Run: headless pygame with SDL's dummy video driver; simulated clock (each Clock.tick advances the game by its frame time, no real sleeping); random seed 0; keys injected as events and as key.get_pressed() state; no mouse input; restart key SPACE tapped at the start of phases 3 and 4.
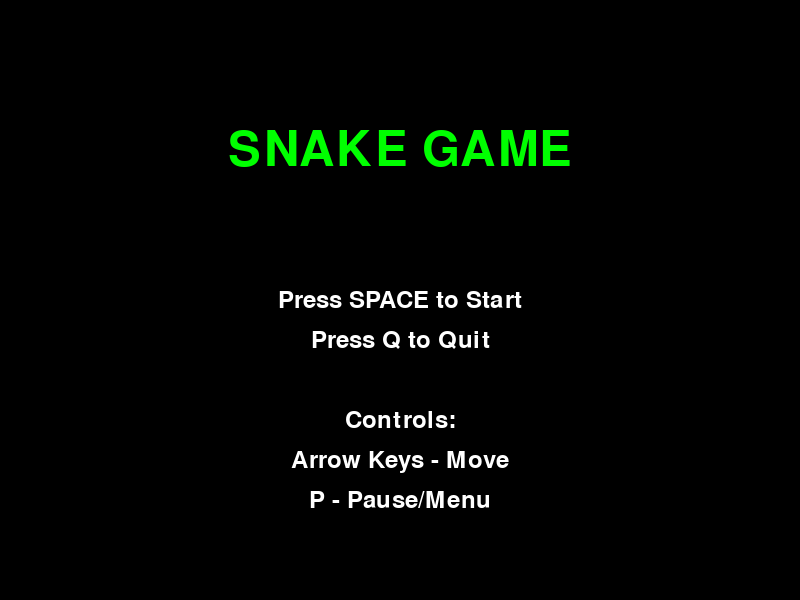
Frame 1 of 4 · flips 1–60 · no input
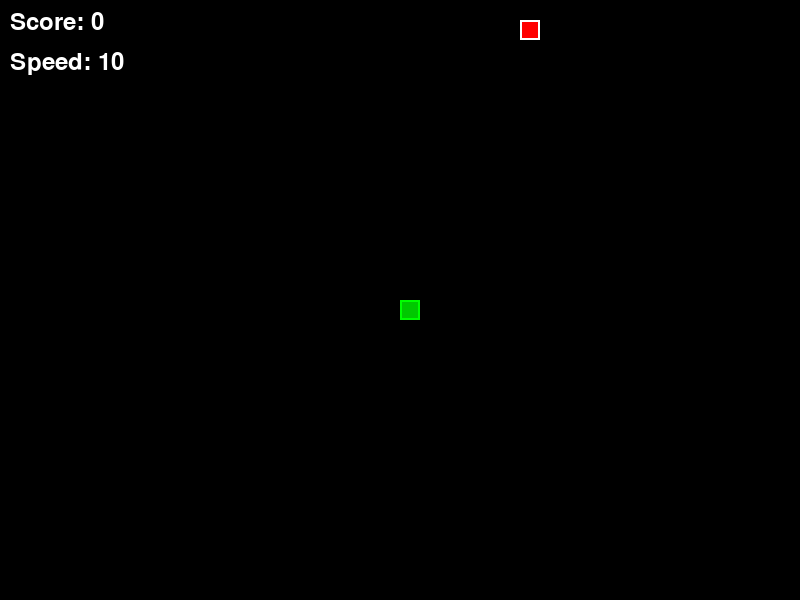
Frame 2 of 4 · flips 61–180 · tapped SPACE, RETURN · held RIGHT (→), D
Frame 3 of 4 · flips 181–300 · tapped SPACE · held DOWN (↓), S · screen unchanged from frame 2, image omitted
Frame 4 of 4 · flips 301–420 · tapped SPACE · held LEFT (←), A, UP (↑), W · screen unchanged from frame 3, image omitted

The pygame program that drew these frames:

import pygame
import random
import sys

# Initialize Pygame
pygame.init()

# Constants
SCREEN_WIDTH = 800
SCREEN_HEIGHT = 600
GRID_SIZE = 20
GRID_WIDTH = SCREEN_WIDTH // GRID_SIZE
GRID_HEIGHT = SCREEN_HEIGHT // GRID_SIZE

# Colors
BLACK = (0, 0, 0)
WHITE = (255, 255, 255)
GREEN = (0, 255, 0)
RED = (255, 0, 0)
BLUE = (0, 0, 255)
DARK_GREEN = (0, 200, 0)
GRAY = (128, 128, 128)
YELLOW = (255, 255, 0)

# Game states
MENU = 0
PLAYING = 1
GAME_OVER = 2

class SnakeGame:
    def __init__(self):
        self.screen = pygame.display.set_mode((SCREEN_WIDTH, SCREEN_HEIGHT))
        pygame.display.set_caption("Snake Game")
        self.clock = pygame.time.Clock()
        self.font = pygame.font.Font(None, 36)
        self.large_font = pygame.font.Font(None, 72)
        self.state = MENU
        self.reset_game()

    def reset_game(self):
        self.snake = [(GRID_WIDTH // 2, GRID_HEIGHT // 2)]
        self.direction = (1, 0)  # Moving right
        self.next_direction = (1, 0)
        self.food = self.spawn_food()
        self.score = 0
        self.speed = 10
        self.high_score = 0

    def spawn_food(self):
        while True:
            food = (random.randint(0, GRID_WIDTH - 1), random.randint(0, GRID_HEIGHT - 1))
            if food not in self.snake:
                return food

    def handle_input(self):
        for event in pygame.event.get():
            if event.type == pygame.QUIT:
                pygame.quit()
                sys.exit()

            if event.type == pygame.KEYDOWN:
                if self.state == MENU:
                    if event.key == pygame.K_SPACE:
                        self.state = PLAYING
                        self.reset_game()
                    elif event.key == pygame.K_q:
                        pygame.quit()
                        sys.exit()

                elif self.state == PLAYING:
                    if event.key == pygame.K_UP and self.direction != (0, 1):
                        self.next_direction = (0, -1)
                    elif event.key == pygame.K_DOWN and self.direction != (0, -1):
                        self.next_direction = (0, 1)
                    elif event.key == pygame.K_LEFT and self.direction != (1, 0):
                        self.next_direction = (-1, 0)
                    elif event.key == pygame.K_RIGHT and self.direction != (-1, 0):
                        self.next_direction = (1, 0)
                    elif event.key == pygame.K_p:
                        self.state = MENU

                elif self.state == GAME_OVER:
                    if event.key == pygame.K_SPACE:
                        self.state = PLAYING
                        self.reset_game()
                    elif event.key == pygame.K_m:
                        self.state = MENU

    def update(self):
        if self.state != PLAYING:
            return

        self.direction = self.next_direction

        # Calculate new head position
        head_x, head_y = self.snake[0]
        dir_x, dir_y = self.direction
        new_head = ((head_x + dir_x) % GRID_WIDTH, (head_y + dir_y) % GRID_HEIGHT)

        # Check collision with self
        if new_head in self.snake:
            self.state = GAME_OVER
            if self.score > self.high_score:
                self.high_score = self.score
            return

        # Add new head
        self.snake.insert(0, new_head)

        # Check if food eaten
        if new_head == self.food:
            self.score += 10
            self.food = self.spawn_food()
            # Increase speed every 50 points
            if self.score % 50 == 0 and self.speed < 20:
                self.speed += 2
        else:
            # Remove tail if no food eaten
            self.snake.pop()

    def draw_menu(self):
        self.screen.fill(BLACK)

        title = self.large_font.render("SNAKE GAME", True, GREEN)
        title_rect = title.get_rect(center=(SCREEN_WIDTH // 2, SCREEN_HEIGHT // 4))
        self.screen.blit(title, title_rect)

        instructions = [
            "Press SPACE to Start",
            "Press Q to Quit",
            "",
            "Controls:",
            "Arrow Keys - Move",
            "P - Pause/Menu"
        ]

        for i, instruction in enumerate(instructions):
            text = self.font.render(instruction, True, WHITE)
            text_rect = text.get_rect(center=(SCREEN_WIDTH // 2, SCREEN_HEIGHT // 2 + i * 40))
            self.screen.blit(text, text_rect)

        pygame.display.flip()

    def draw_game(self):
        self.screen.fill(BLACK)

        # Draw snake
        for i, segment in enumerate(self.snake):
            x, y = segment
            rect = pygame.Rect(x * GRID_SIZE, y * GRID_SIZE, GRID_SIZE, GRID_SIZE)

            # Head is darker green
            if i == 0:
                pygame.draw.rect(self.screen, DARK_GREEN, rect)
                pygame.draw.rect(self.screen, GREEN, rect, 2)
            else:
                pygame.draw.rect(self.screen, GREEN, rect)
                pygame.draw.rect(self.screen, DARK_GREEN, rect, 1)

        # Draw food
        food_rect = pygame.Rect(
            self.food[0] * GRID_SIZE,
            self.food[1] * GRID_SIZE,
            GRID_SIZE,
            GRID_SIZE
        )
        pygame.draw.rect(self.screen, RED, food_rect)
        pygame.draw.rect(self.screen, WHITE, food_rect, 2)

        # Draw score
        score_text = self.font.render(f"Score: {self.score}", True, WHITE)
        self.screen.blit(score_text, (10, 10))

        # Draw speed
        speed_text = self.font.render(f"Speed: {self.speed}", True, WHITE)
        self.screen.blit(speed_text, (10, 50))

        pygame.display.flip()

    def draw_game_over(self):
        self.screen.fill(BLACK)

        game_over_text = self.large_font.render("GAME OVER", True, RED)
        game_over_rect = game_over_text.get_rect(center=(SCREEN_WIDTH // 2, SCREEN_HEIGHT // 4))
        self.screen.blit(game_over_text, game_over_rect)

        score_text = self.font.render(f"Final Score: {self.score}", True, WHITE)
        score_rect = score_text.get_rect(center=(SCREEN_WIDTH // 2, SCREEN_HEIGHT // 2))
        self.screen.blit(score_text, score_rect)

        high_score_text = self.font.render(f"High Score: {self.high_score}", True, YELLOW)
        high_score_rect = high_score_text.get_rect(center=(SCREEN_WIDTH // 2, SCREEN_HEIGHT // 2 + 40))
        self.screen.blit(high_score_text, high_score_rect)

        instructions = [
            "Press SPACE to Play Again",
            "Press M for Menu"
        ]

        for i, instruction in enumerate(instructions):
            text = self.font.render(instruction, True, WHITE)
            text_rect = text.get_rect(center=(SCREEN_WIDTH // 2, SCREEN_HEIGHT // 2 + 100 + i * 40))
            self.screen.blit(text, text_rect)

        pygame.display.flip()

    def run(self):
        while True:
            self.handle_input()
            self.update()

            if self.state == MENU:
                self.draw_menu()
            elif self.state == PLAYING:
                self.draw_game()
                self.clock.tick(self.speed)
            elif self.state == GAME_OVER:
                self.draw_game_over()
                self.clock.tick(10)

if __name__ == "__main__":
    game = SnakeGame()
    game.run()
